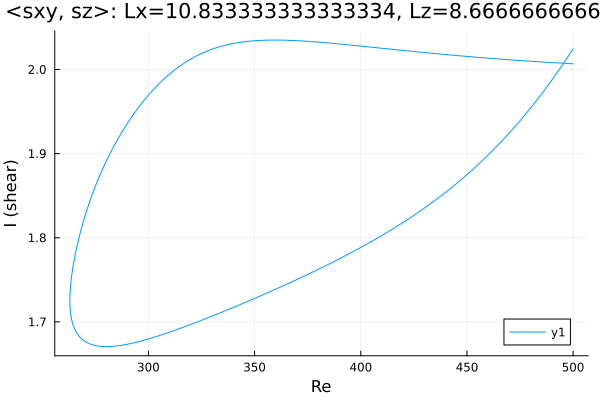

The table this chart was drawn from, first rows:
Re, shear
500.0, 2.007
499.5, 2.007
498.1, 2.007
496.7, 2.007
495.3, 2.007
493.8, 2.008
492.4, 2.008
491, 2.008
489.6, 2.008
488.2, 2.009
486.8, 2.009
485.4, 2.009
483.9, 2.009
482.5, 2.009
481.1, 2.01
479.7, 2.01
478.3, 2.01
476.9, 2.01
475.5, 2.011
474, 2.011
472.6, 2.011
471.2, 2.011
469.8, 2.012
468.4, 2.012
467, 2.012
465.6, 2.012
464.1, 2.013
462.7, 2.013
461.3, 2.013
459.9, 2.014
458.5, 2.014
457.1, 2.014
455.7, 2.014
454.2, 2.015
452.8, 2.015
451.4, 2.015
450, 2.016
448.6, 2.016
447.2, 2.016
445.8, 2.017
444.3, 2.017
442.9, 2.017
441.5, 2.017
440.1, 2.018
438.7, 2.018
437.3, 2.018
435.9, 2.019
434.4, 2.019
433, 2.019
431.6, 2.02
430.2, 2.02
428.8, 2.02
427.4, 2.021
426, 2.021
424.5, 2.022
423.1, 2.022
421.7, 2.022
420.3, 2.023
418.9, 2.023
417.5, 2.023
... 350 more rows
